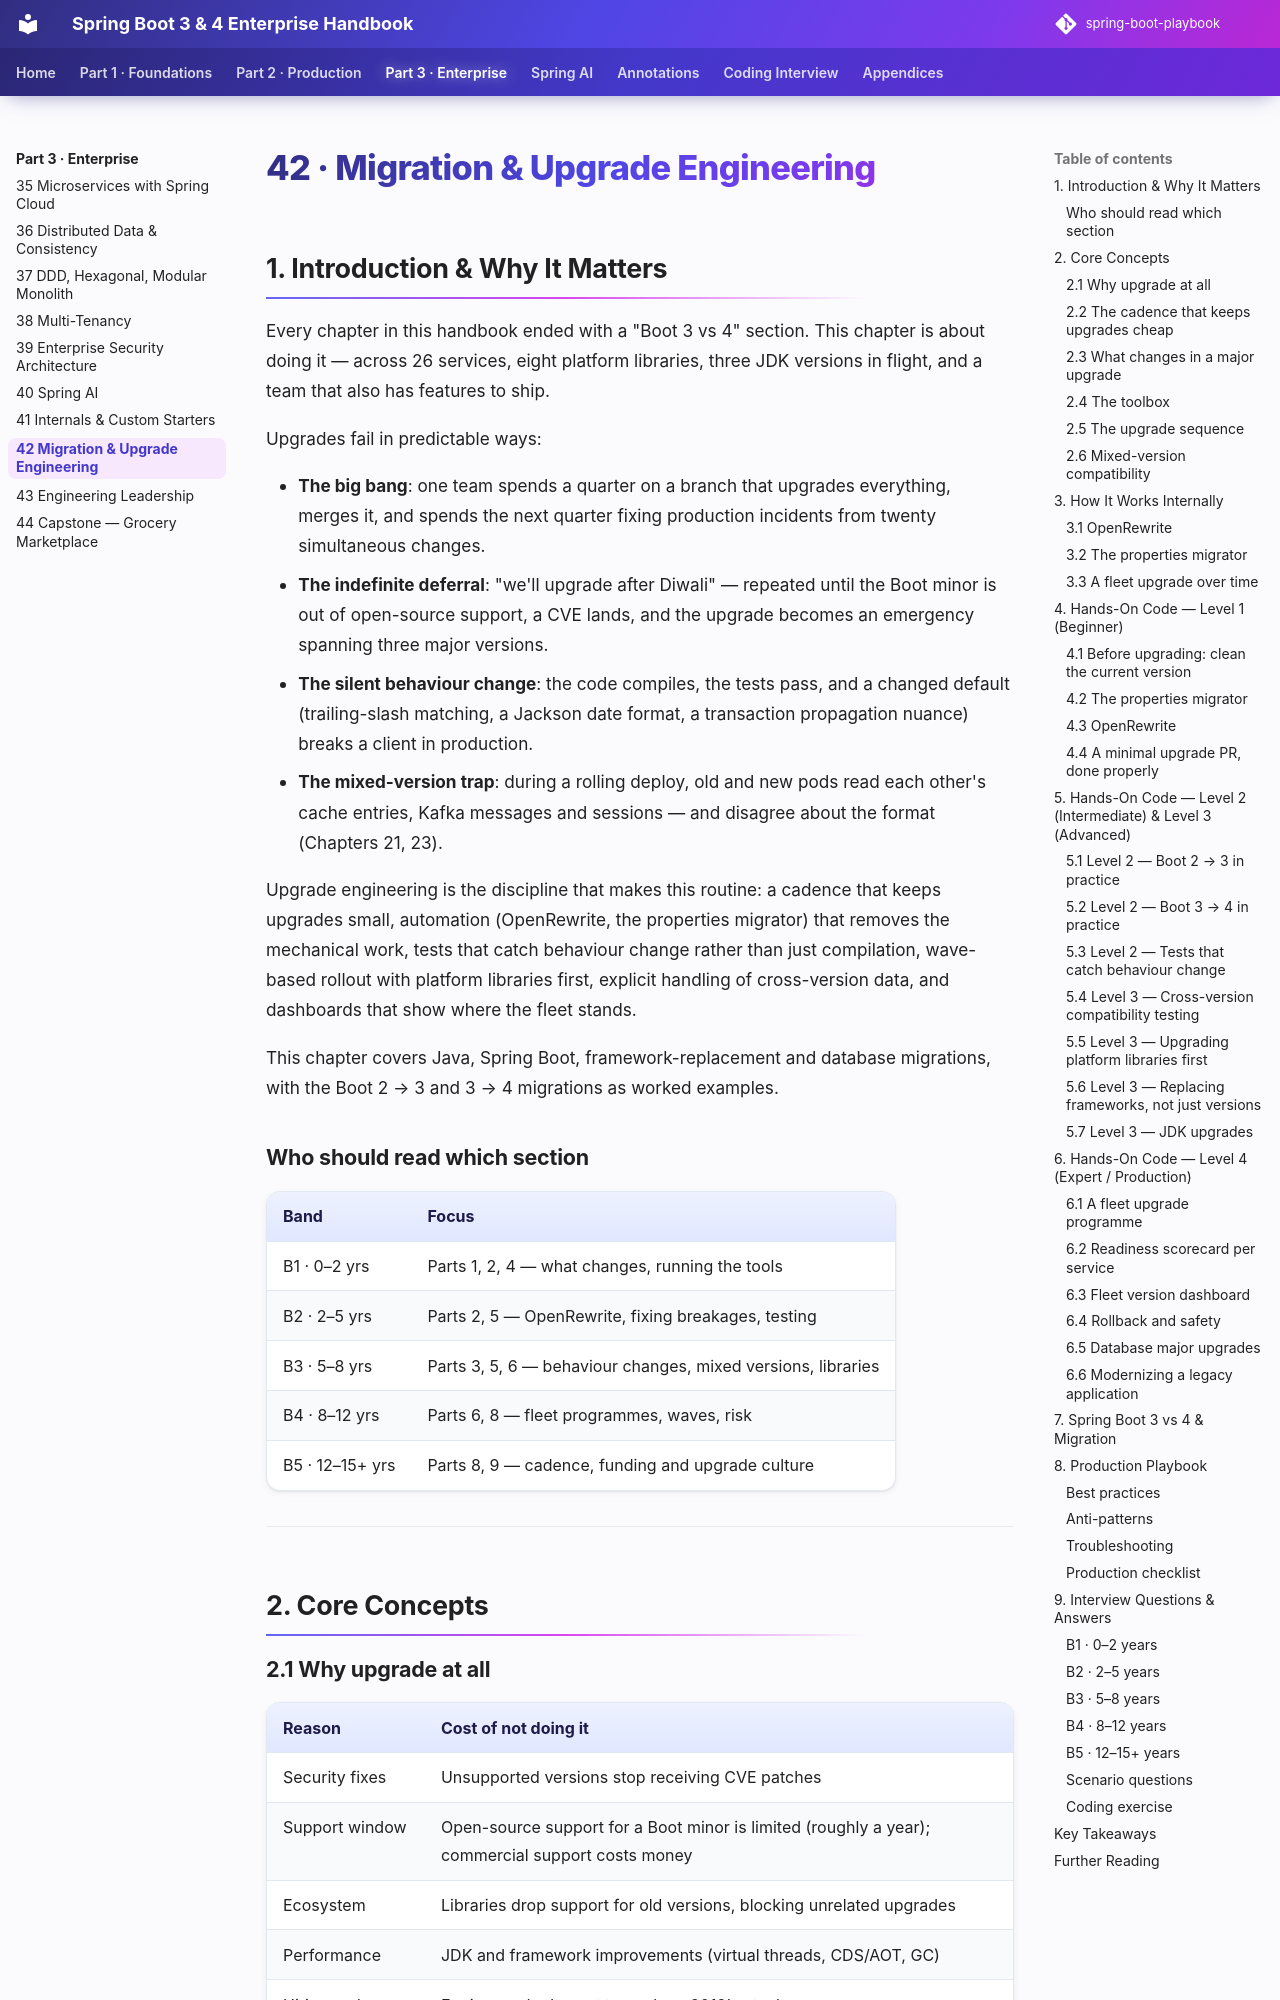

repository: khiruashish/spring-boot-playbook · page: part-3-enterprise/42-migration-upgrade/index.html · generator: mkdocs

# 42 · Migration & Upgrade Engineering

## 1. Introduction & Why It Matters

Every chapter in this handbook ended with a "Boot 3 vs 4" section. This chapter is about doing it — across 26 services, eight platform libraries, three JDK versions in flight, and a team that also has features to ship.

Upgrades fail in predictable ways:

- **The big bang**: one team spends a quarter on a branch that upgrades everything, merges it, and spends the next quarter fixing production incidents from twenty simultaneous changes.
- **The indefinite deferral**: "we'll upgrade after Diwali" — repeated until the Boot minor is out of open-source support, a CVE lands, and the upgrade becomes an emergency spanning three major versions.
- **The silent behaviour change**: the code compiles, the tests pass, and a changed default (trailing-slash matching, a Jackson date format, a transaction propagation nuance) breaks a client in production.
- **The mixed-version trap**: during a rolling deploy, old and new pods read each other's cache entries, Kafka messages and sessions — and disagree about the format (Chapters 21, 23).

Upgrade engineering is the discipline that makes this routine: a cadence that keeps upgrades small, automation (OpenRewrite, the properties migrator) that removes the mechanical work, tests that catch behaviour change rather than just compilation, wave-based rollout with platform libraries first, explicit handling of cross-version data, and dashboards that show where the fleet stands.

This chapter covers Java, Spring Boot, framework-replacement and database migrations, with the Boot 2 → 3 and 3 → 4 migrations as worked examples.

### Who should read which section

| Band | Focus |
|---|---|
| B1 · 0–2 yrs | Parts 1, 2, 4 — what changes, running the tools |
| B2 · 2–5 yrs | Parts 2, 5 — OpenRewrite, fixing breakages, testing |
| B3 · 5–8 yrs | Parts 3, 5, 6 — behaviour changes, mixed versions, libraries |
| B4 · 8–12 yrs | Parts 6, 8 — fleet programmes, waves, risk |
| B5 · 12–15+ yrs | Parts 8, 9 — cadence, funding and upgrade culture |

---

## 2. Core Concepts

### 2.1 Why upgrade at all

| Reason | Cost of not doing it |
|---|---|
| Security fixes | Unsupported versions stop receiving CVE patches |
| Support window | Open-source support for a Boot minor is limited (roughly a year); commercial support costs money |
| Ecosystem | Libraries drop support for old versions, blocking unrelated upgrades |
| Performance | JDK and framework improvements (virtual threads, CDS/AOT, GC) |
| Hiring and morale | Engineers don't want to work on 2019's stack |
| Compounding | Each skipped version makes the next jump larger and riskier |

!!! warning "Verify support windows"
    Spring's support policy defines open-source and commercial support periods per release line. Check the current dates on the Spring support page — they drive the upgrade calendar, not the other way round.
